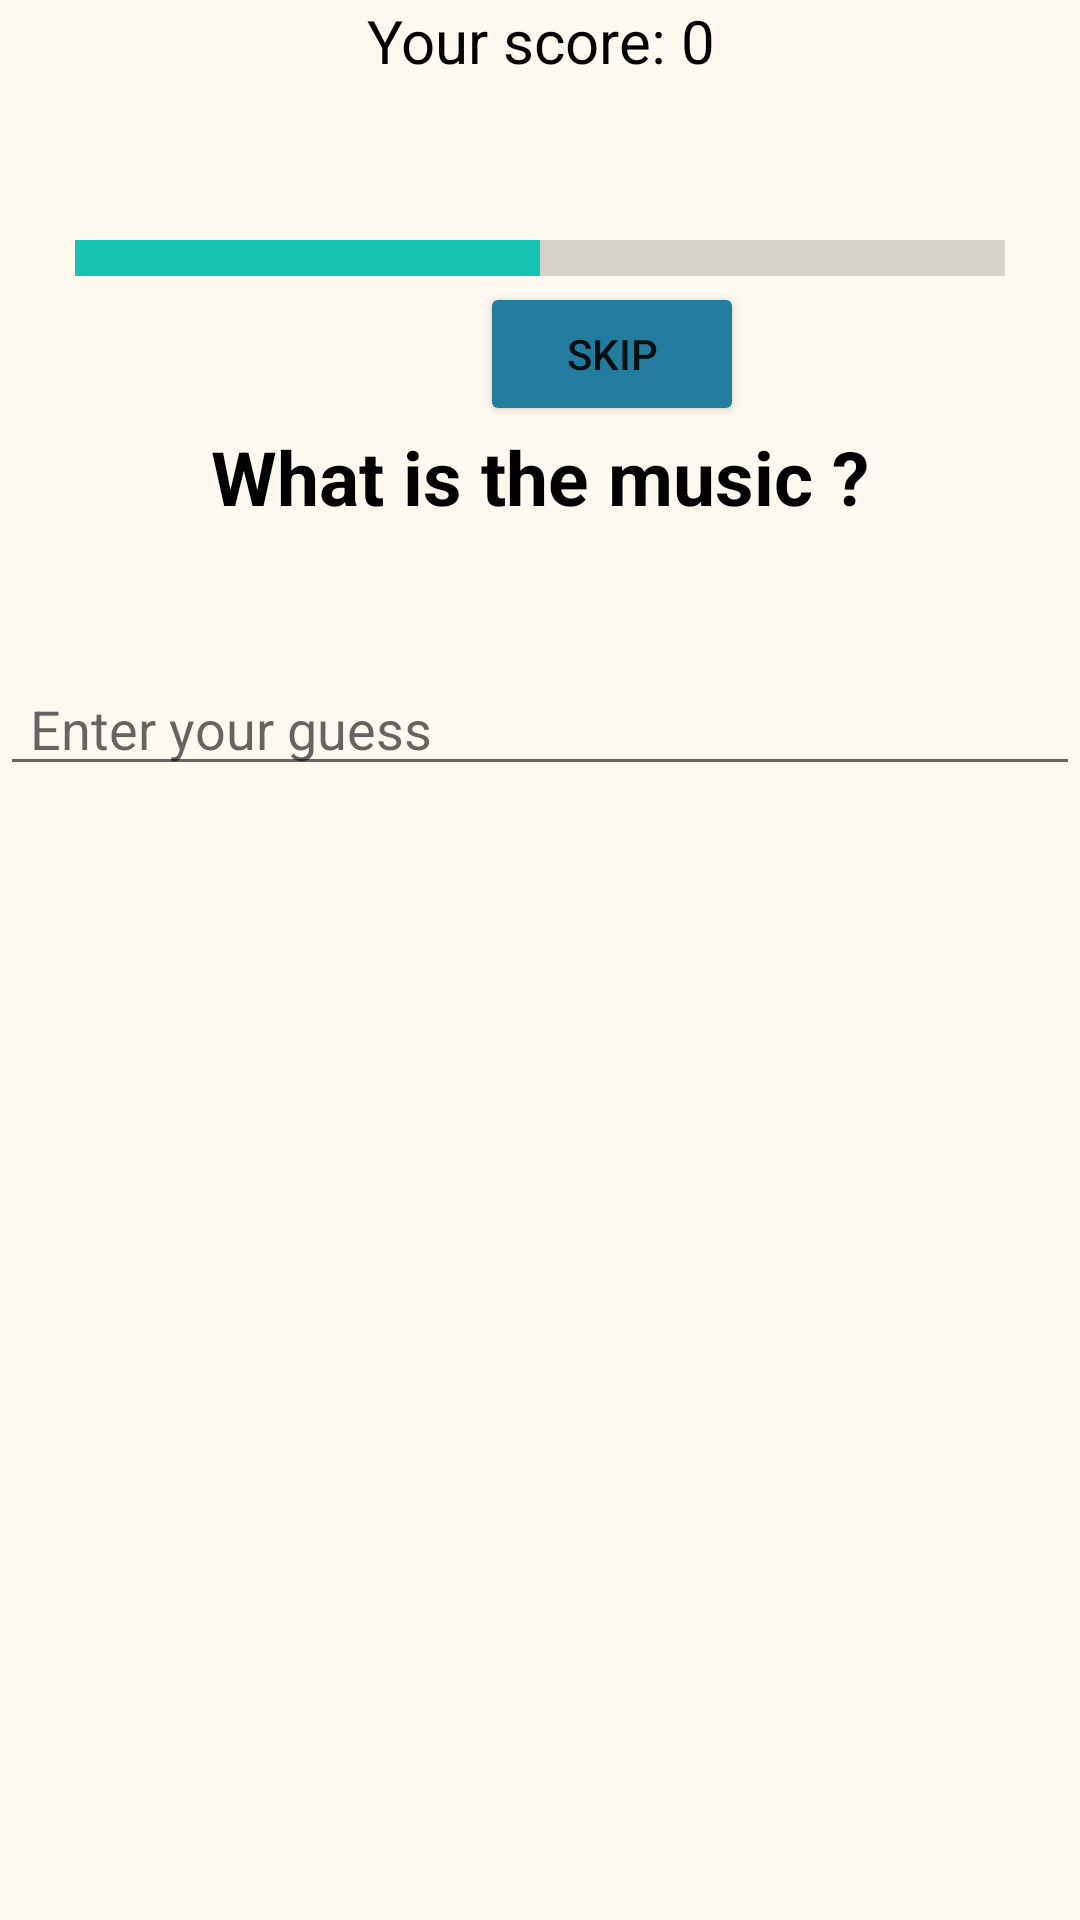

Produce the Android XML layout that renders to this screen, including the resource entries it uses.
<!-- AndroidManifest.xml: application theme Theme.MyApplication -->
<!-- res/layout/activity_typing_game.xml -->
<?xml version="1.0" encoding="utf-8"?>
<androidx.constraintlayout.widget.ConstraintLayout xmlns:android="http://schemas.android.com/apk/res/android"
    xmlns:app="http://schemas.android.com/apk/res-auto"
    xmlns:tools="http://schemas.android.com/tools"
    android:layout_width="match_parent"
    android:layout_height="match_parent"
    android:background="@color/floral_white"
    tools:context=".activity.game.TypingGameActivity">

    <LinearLayout
        android:layout_width="match_parent"
        android:layout_height="match_parent"
        android:orientation="vertical">

        <TextView
            android:id="@+id/playerScore"
            android:layout_width="match_parent"
            android:layout_height="wrap_content"
            android:text="@string/TypingGame_yourScore0"
            android:textAlignment="center"
            android:textColor="@color/black"
            android:textSize="20sp" />

        <Space
            android:layout_width="match_parent"
            android:layout_height="51dp" />


        <ProgressBar
            android:id="@+id/progressBarTyping"
            style="?android:attr/progressBarStyleHorizontal"
            android:layout_width="match_parent"
            android:layout_height="wrap_content"
            android:max="30"
            android:paddingLeft="25sp"
            android:paddingRight="25sp"
            android:progress="15"
            android:progressTint="@color/tiffany_blue"
            android:scaleY="3" />

        <Button
            android:id="@+id/skip_typing"
            android:layout_width="wrap_content"
            android:layout_height="wrap_content"
            android:backgroundTint="@color/cg_blue"
            android:layout_marginStart="160dp"
            android:layout_marginTop="0dp"
            android:layout_marginBottom="0dp"
            android:layout_marginEnd="0dp"
            android:text="@string/TypingGame_skip" />

        <TextView
            android:id="@+id/textView"
            android:layout_width="match_parent"
            android:layout_height="wrap_content"
            android:text="@string/what_music"
            android:textAlignment="center"
            android:textColor="@color/black"
            android:textSize="25sp"
            android:textStyle="bold" />

        <Space
            android:layout_width="match_parent"
            android:layout_height="45dp" />

        <EditText
            android:id="@+id/yourGuessET"
            android:layout_width="match_parent"
            android:layout_height="wrap_content"
            android:ems="10"
            android:hint="@string/your_guess"
            android:inputType="textPersonName"
            android:paddingLeft="10sp"
            android:paddingRight="10sp" />

        <ScrollView
            android:layout_width="match_parent"
            android:background="@color/floral_white"
            android:layout_height="match_parent">

            <LinearLayout
                android:id="@+id/displayGuess"
                android:layout_width="match_parent"
                android:background="@color/floral_white"
                android:layout_height="wrap_content"
                android:orientation="vertical">

                <Space
                    android:layout_width="match_parent"
                    android:background="@color/floral_white"
                    android:layout_height="22dp" />

            </LinearLayout>
        </ScrollView>

    </LinearLayout>

    <androidx.appcompat.widget.AppCompatButton
        android:id="@+id/nextSongTyping"
        android:layout_width="140dp"
        android:layout_height="40dp"
        android:background="@drawable/squared_button"
        android:backgroundTint="@color/cg_blue"
        android:text="@string/next"
        android:visibility="gone"
        app:layout_constraintBottom_toBottomOf="parent"
        app:layout_constraintEnd_toEndOf="parent"
        app:layout_constraintHorizontal_bias="0.8"
        app:layout_constraintStart_toStartOf="parent"
        app:layout_constraintTop_toTopOf="parent"
        app:layout_constraintVertical_bias="0.73" />
</androidx.constraintlayout.widget.ConstraintLayout>
<!-- resources referenced by this layout -->
<resources>
  <color name="black">#FF000000</color>
  <color name="cg_blue">#FF227C9D</color>
  <color name="floral_white">#FFFEF9EF</color>
  <color name="tiffany_blue">#FF17c3b2</color>
  <!-- drawable squared_button (drawable) -->
  <?xml version="1.0" encoding="utf-8"?>
  
  <shape xmlns:android="http://schemas.android.com/apk/res/android"  android:shape="rectangle">
      <corners  android:radius="0dp"/>
      <solid android:color="@color/cg_blue"></solid>
  </shape>
  <string name="TypingGame_skip">SKIP</string>
  <string name="TypingGame_yourScore0">Your score: 0</string>
  <string name="next">Next</string>
  <string name="what_music">What is the music ?</string>
  <string name="your_guess">Enter your guess</string>
  <style name="Theme.MyApplication" parent="Theme.MaterialComponents.DayNight.DarkActionBar">
          
          <item name="colorPrimary">@color/maximum_yellow_red</item>
          <item name="colorPrimaryVariant">@color/darker_floral_white</item>
          <item name="colorOnPrimary">@color/floral_white</item>
          
          <item name="colorSecondary">@color/cg_blue</item>
          <item name="colorSecondaryVariant">@color/tiffany_blue</item>
          <item name="colorOnSecondary">@color/white</item>
          
          <item name="android:statusBarColor" tools:targetApi="l">@color/floral_white</item>
      </style>
  <color name="maximum_yellow_red">#FFFFCB77</color>
  <color name="darker_floral_white">#FFFDF0D7</color>
  <color name="white">#FFFFFFFF</color>
</resources>
